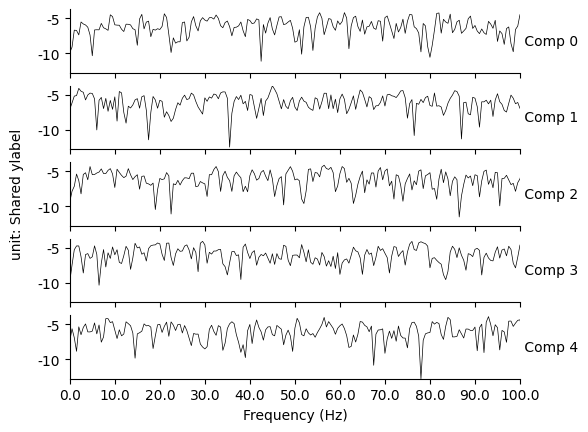

The matplotlib source for this figure:
from matplotlib import pyplot as plt
from matplotlib.gridspec import GridSpec
import numpy as np 
import math
from scipy.signal import welch
plt.rcParams["font.family"] = "Times New Roman"
plt.rcParams['axes.labelweight'] = 'normal'


def plot_psd_v2(X, fs, unit, scaling = 'density', dpi=None, log=False, fmax=100):
    n, l = X.shape 
    # nsec = l / fs 
    # t_axis = np.linspace(0, nsec, l)
    x_tick = np.linspace(0, fmax, 11)
    nperseg = 4 * fs
    # test_sig = np.sin(2*math.pi*10*fs*t_axis)

    if dpi:
        fig = plt.figure(dpi = dpi)
    else:
        fig = plt.figure()

    gs = GridSpec(nrows = n, ncols = 11, figure = fig)
    
    pxxs = []

    for i in range(n):
        # calculate psd
        f, pxx = welch(X[i,:], fs=fs, nperseg=nperseg, scaling=scaling, average='median')

        if log:
            pxx = np.log(pxx)

        pxxs.append(pxx)

    d1, d2 = len(pxxs), len(pxx)
    X_pss = np.zeros([d1, d2])
    
    for i in range(n):
        X_pss[i,:] = np.asarray(pxxs[i])

    min_, max_ = np.min(X_pss), np.max(X_pss)
    mid_ = (min_ + max_)/2
    for i in range(n):
        ax = fig.add_subplot(gs[i, 1:])
        ax.set(xlim=(0, fmax), ylim=(min_, max_))
        
        ax.plot(
            f, X_pss[i,:],
            linewidth = .5,
            color='black'
        )

        ax.text(
            fmax, mid_, #(max_ - min_)/2,
            f" Comp {i}",
            verticalalignment="center",
            horizontalalignment="left"
        )
        
        # ax.set_ylabel("Power(db)")

        # Hide borders
        ax.spines["top"].set_visible(False)
        ax.spines["right"].set_visible(False)
        # ax.spines["bottom"].set_visible(False)
        # ax.get_xaxis().set_ticks([])
        ax.get_xaxis().set_ticks(x_tick)
        ax.set_xticklabels([])
    
    # ax.spines["bottom"].set_visible(True)
    ax.set_xticklabels(x_tick)
    ax.set_xlabel("Frequency (Hz)")
    # plt.ylabel('ylabel')
    
    # y label
    ax0 = fig.add_subplot(gs[:, 0])
    ax0.axis("off")
    ax0.text(
        0, .5,
        f"{unit}",
        verticalalignment="center",
        horizontalalignment="right",
        rotation=90
    )
    return fig

if __name__ == "__main__":
    X = np.random.randn(5, 1000)
    plot_psd_v2(X, 500, log=True, unit="unit: Shared ylabel")
    plt.show()
    